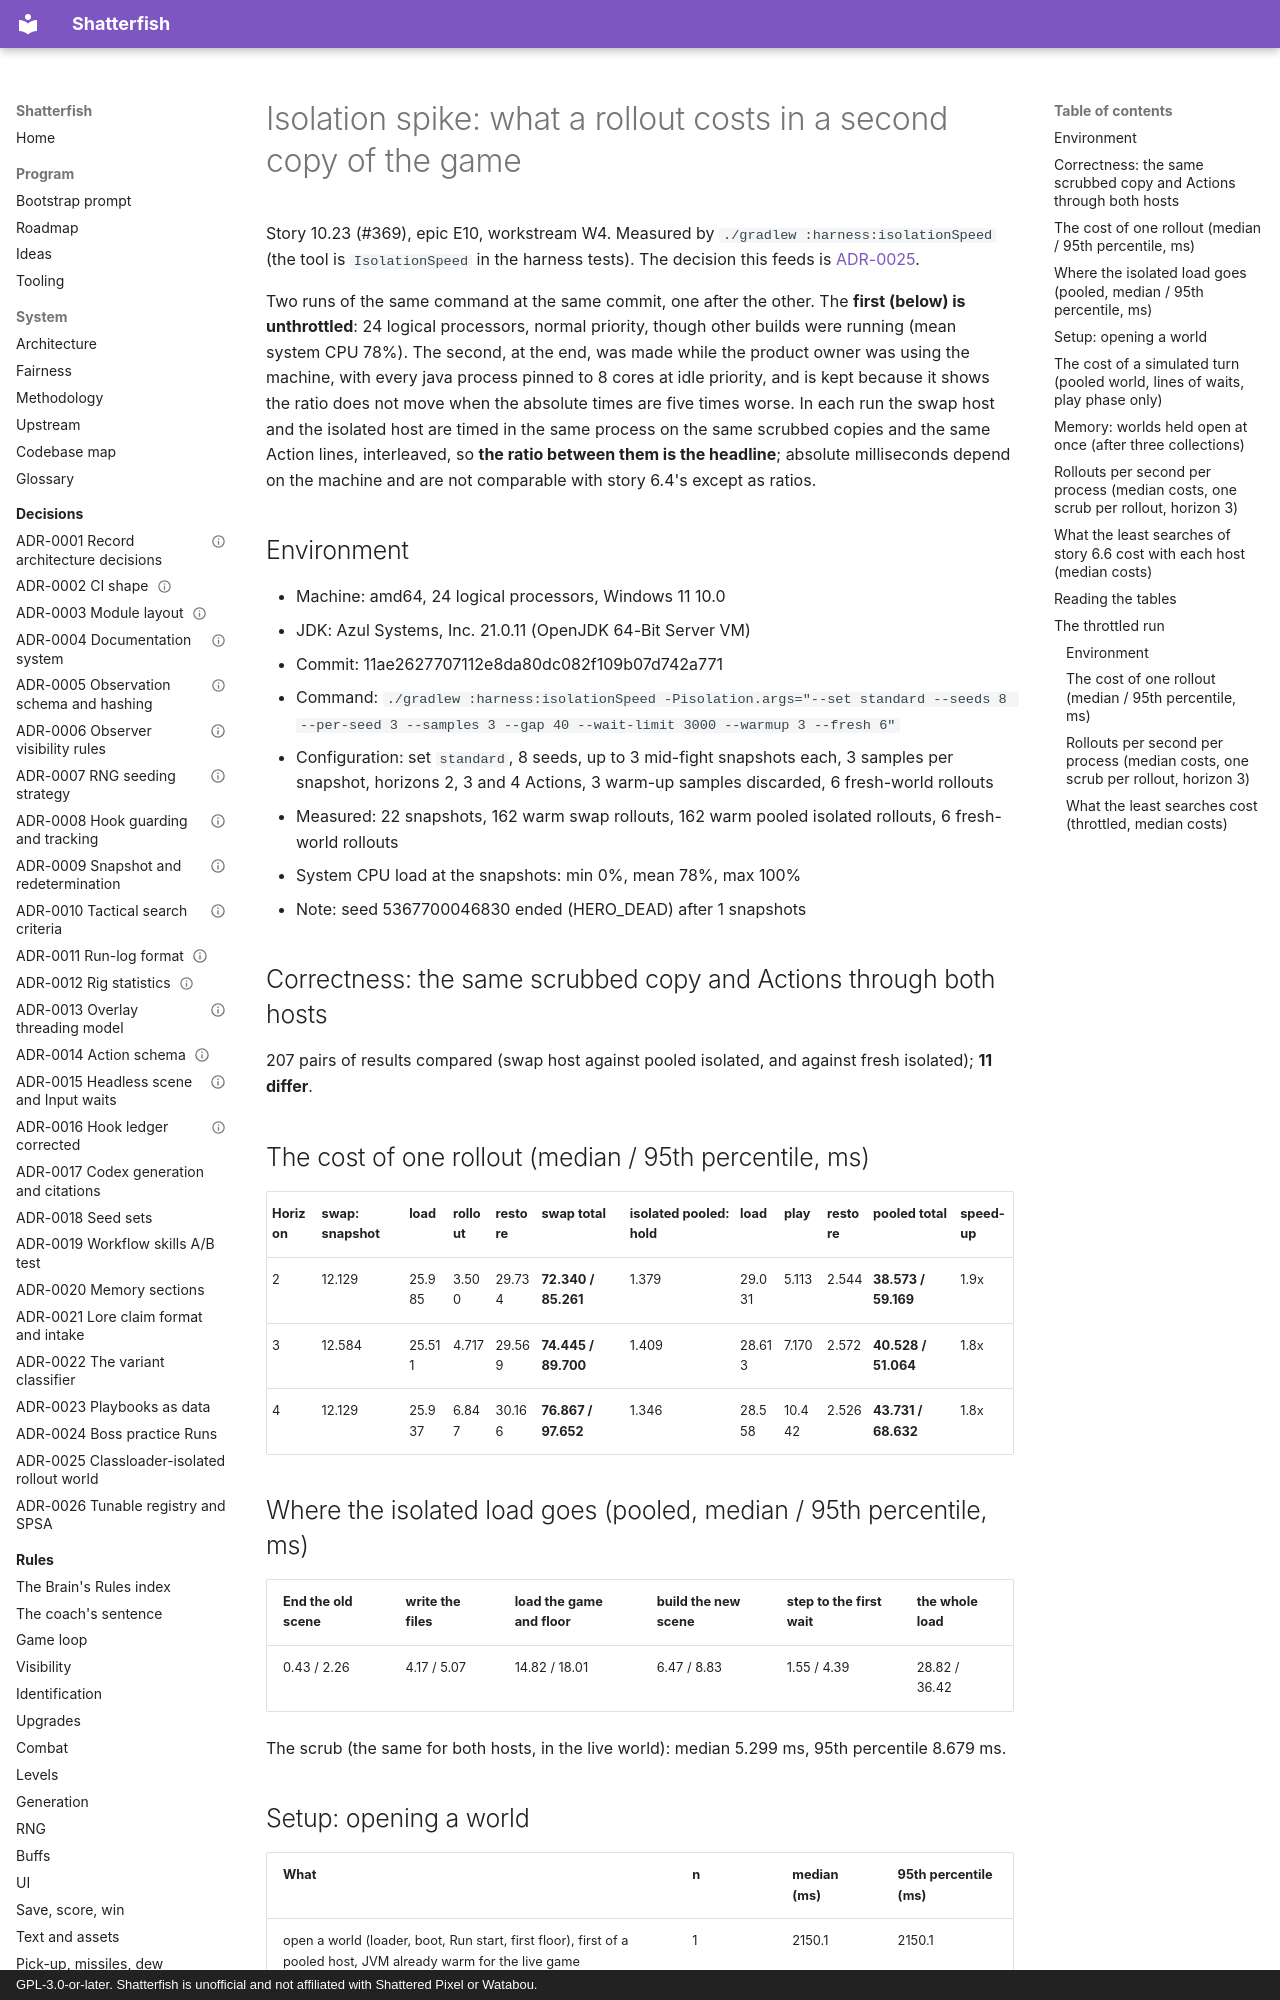

repository: watchthelight/shatterfish · page: results/2026-10-28-isolation-spike/index.html · generator: mkdocs · copyright: GPL-3.0-or-later. Shatterfish is unofficial and not affiliated with Shattered Pixel or Watabou.

# Isolation spike: what a rollout costs in a second copy of the game

Story 10.23 (#369), epic E10, workstream W4. Measured by `./gradlew :harness:isolationSpeed` (the tool is
`IsolationSpeed` in the harness tests). The decision this feeds is [ADR-0025](../adr/0025-classloader-isolated-rollout-world.md).

Two runs of the same command at the same commit, one after the other. The **first (below) is unthrottled**: 24 logical
processors, normal priority, though other builds were running (mean system CPU 78%). The second, at the end, was made while
the product owner was using the machine, with every java process pinned to 8 cores at idle priority, and is kept because it
shows the ratio does not move when the absolute times are five times worse. In each run the swap host and the isolated host
are timed in the same process on the same scrubbed copies and the same Action lines, interleaved, so **the ratio between them
is the headline**; absolute milliseconds depend on the machine and are not comparable with story 6.4's except as ratios.

## Environment

- Machine: amd64, 24 logical processors, Windows 11 10.0
- JDK: Azul Systems, Inc. 21.0.11 (OpenJDK 64-Bit Server VM)
- Commit: 11ae2627707112e8da80dc082f109b07d742a771
- Command: `./gradlew :harness:isolationSpeed -Pisolation.args="--set standard --seeds 8 --per-seed 3 --samples 3 --gap 40 --wait-limit 3000 --warmup 3 --fresh 6"`
- Configuration: set `standard`, 8 seeds, up to 3 mid-fight snapshots each, 3 samples per snapshot, horizons 2, 3 and 4 Actions, 3 warm-up samples discarded, 6 fresh-world rollouts
- Measured: 22 snapshots, 162 warm swap rollouts, 162 warm pooled isolated rollouts, 6 fresh-world rollouts
- System CPU load at the snapshots: min 0%, mean 78%, max 100%
- Note: seed 5367700046830 ended (HERO_DEAD) after 1 snapshots

## Correctness: the same scrubbed copy and Actions through both hosts

207 pairs of results compared (swap host against pooled isolated, and against fresh isolated); **11 differ**.

## The cost of one rollout (median / 95th percentile, ms)

| Horizon | swap: snapshot | load | rollout | restore | **swap total** | isolated pooled: hold | load | play | restore | **pooled total** | speed-up |
|---|---|---|---|---|---|---|---|---|---|---|---|
| 2 | 12.129 | 25.985 | 3.500 | 29.734 | **72.340 / 85.261** | 1.379 | 29.031 | 5.113 | 2.544 | **38.573 / 59.169** | 1.9x |
| 3 | 12.584 | 25.511 | 4.717 | 29.569 | **74.445 / 89.700** | 1.409 | 28.613 | 7.170 | 2.572 | **40.528 / 51.064** | 1.8x |
| 4 | 12.129 | 25.937 | 6.847 | 30.166 | **76.867 / 97.652** | 1.346 | 28.558 | 10.442 | 2.526 | **43.731 / 68.632** | 1.8x |

## Where the isolated load goes (pooled, median / 95th percentile, ms)

| End the old scene | write the files | load the game and floor | build the new scene | step to the first wait | the whole load |
|---|---|---|---|---|---|
| 0.43 / 2.26 | 4.17 / 5.07 | 14.82 / 18.01 | 6.47 / 8.83 | 1.55 / 4.39 | 28.82 / 36.42 |

The scrub (the same for both hosts, in the live world): median 5.299 ms, 95th percentile 8.679 ms.
